Run: headless pygame with SDL's dummy video driver; simulated clock (each Clock.tick advances the game by its frame time, no real sleeping); random seed 0; keys injected as events and as key.get_pressed() state; no mouse input.
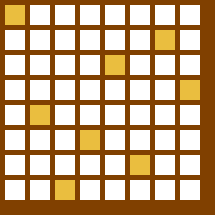
Frame 1 of 4 · flips 1–60 · no input
Frame 2 of 4 · flips 61–180 · tapped SPACE, RETURN · held RIGHT (→), D · screen unchanged from frame 1, image omitted
Frame 3 of 4 · flips 181–300 · held DOWN (↓), S · screen unchanged from frame 2, image omitted
Frame 4 of 4 · flips 301–420 · held LEFT (←), A, UP (↑), W · screen unchanged from frame 3, image omitted

The pygame program that drew these frames:

#libreria para visualizar la interfaz
import pygame
 
# Colores del tablero de ajedrez
NEGRO = (0, 0, 0)
BLANCO = (255, 255, 255)
CAFE = (128,64,0)
REINA = (234,190,63)

# Tamaño de la celda
LARGO  = 20
ALTO = 20
 
# Margen entre las celdas.
MARGEN = 5

grid = []
for fila in range(8):
    grid.append([])
    for columna in range(8):
        grid[fila].append(0)

def analizandolados(grid,fila,columna):
    tamaño = len(grid)

    #izquierda
    for i in range(columna):
        if(grid[fila][i] == 1):
            return False

    #derecha
    for i in range(columna,tamaño,1):
        if(grid[fila][i] == 1):
            return False

    #diagonal superior izquierda
    for f,c in zip(range(fila,-1,-1), range(columna,-1,-1)):
        if(grid[f][c] == 1):
            return False
        
    #diagonal superior derecha
    for f,c in zip(range(fila,-1,-1), range(columna,tamaño,1)):
        if(grid[f][c] == 1):
            return False

    #diagonal inferior izquierda
    for f,c in zip(range(fila,tamaño,1), range(columna,-1,-1)):
        if(grid[f][c] == 1):
            return False

    #diagonal inferior derecha
    for f,c in zip(range(fila,-1,-1), range(columna,tamaño,1)):
        if(grid[f][c] == 1):
            return False

    return True

#Verifica si la columna ya tiene o no una Reina
def columnaLlena(grid,columna):
    tamaño = len(grid)
    for i in range(tamaño):
        if(grid[i][columna] == 1):
            return True
    return False

def acomodandoReinas(grid, columna):
    tamaño = len(grid)
    if(columna >= tamaño):
        return True
    
    if(columnaLlena(grid,columna) == True):
        if(acomodandoReinas(grid, columna + 1) == True):
            return True
        
    for i in range(tamaño):
        if(analizandolados(grid,i,columna)):
            grid[i][columna] = 1
            if(acomodandoReinas(grid,columna + 1) == True):
                return True
            grid[i][columna] = 0
        grid[i][columna] = 0
    return False

# Colocando la primera reina
grid[0][0] = 1

acomodandoReinas(grid,0)

# Inicializamos pygame
pygame.init()
  
# Dimenciones de la ventana
DIMENSION_VENTANA = [215, 215]
pantalla = pygame.display.set_mode(DIMENSION_VENTANA)
 
# Título de la pantalla.
pygame.display.set_caption("8 Reinas")

 
# Como se visualiza la pantalla
reloj = pygame.time.Clock()

def main():
    # Bandera de salida
    hecho = False
    while not hecho:
        for evento in pygame.event.get(): 
            if evento.type == pygame.QUIT: 
                hecho = True
    
        # Fondo de pantalla.
        pantalla.fill(CAFE)
    
        # Dibujando el tablero de ajedrez
        for fila in range(8):
            for columna in range(8):
                # if(grid[fila][columna] == 2):
                #     color = NEGRO
                color = BLANCO
                if grid[fila][columna] == 1:
                    color = REINA
                pygame.draw.rect(pantalla,
                                color,
                                [(MARGEN+LARGO) * columna + MARGEN,
                                (MARGEN+ALTO) * fila + MARGEN,
                                LARGO,
                                ALTO])
        
        # 60 fotogramas por segundo.
        reloj.tick(60)
    
        # Muestra la pantalla con lo que se haya dibujado.
        pygame.display.flip()

    pygame.quit()

main()

# 664 655 2242
